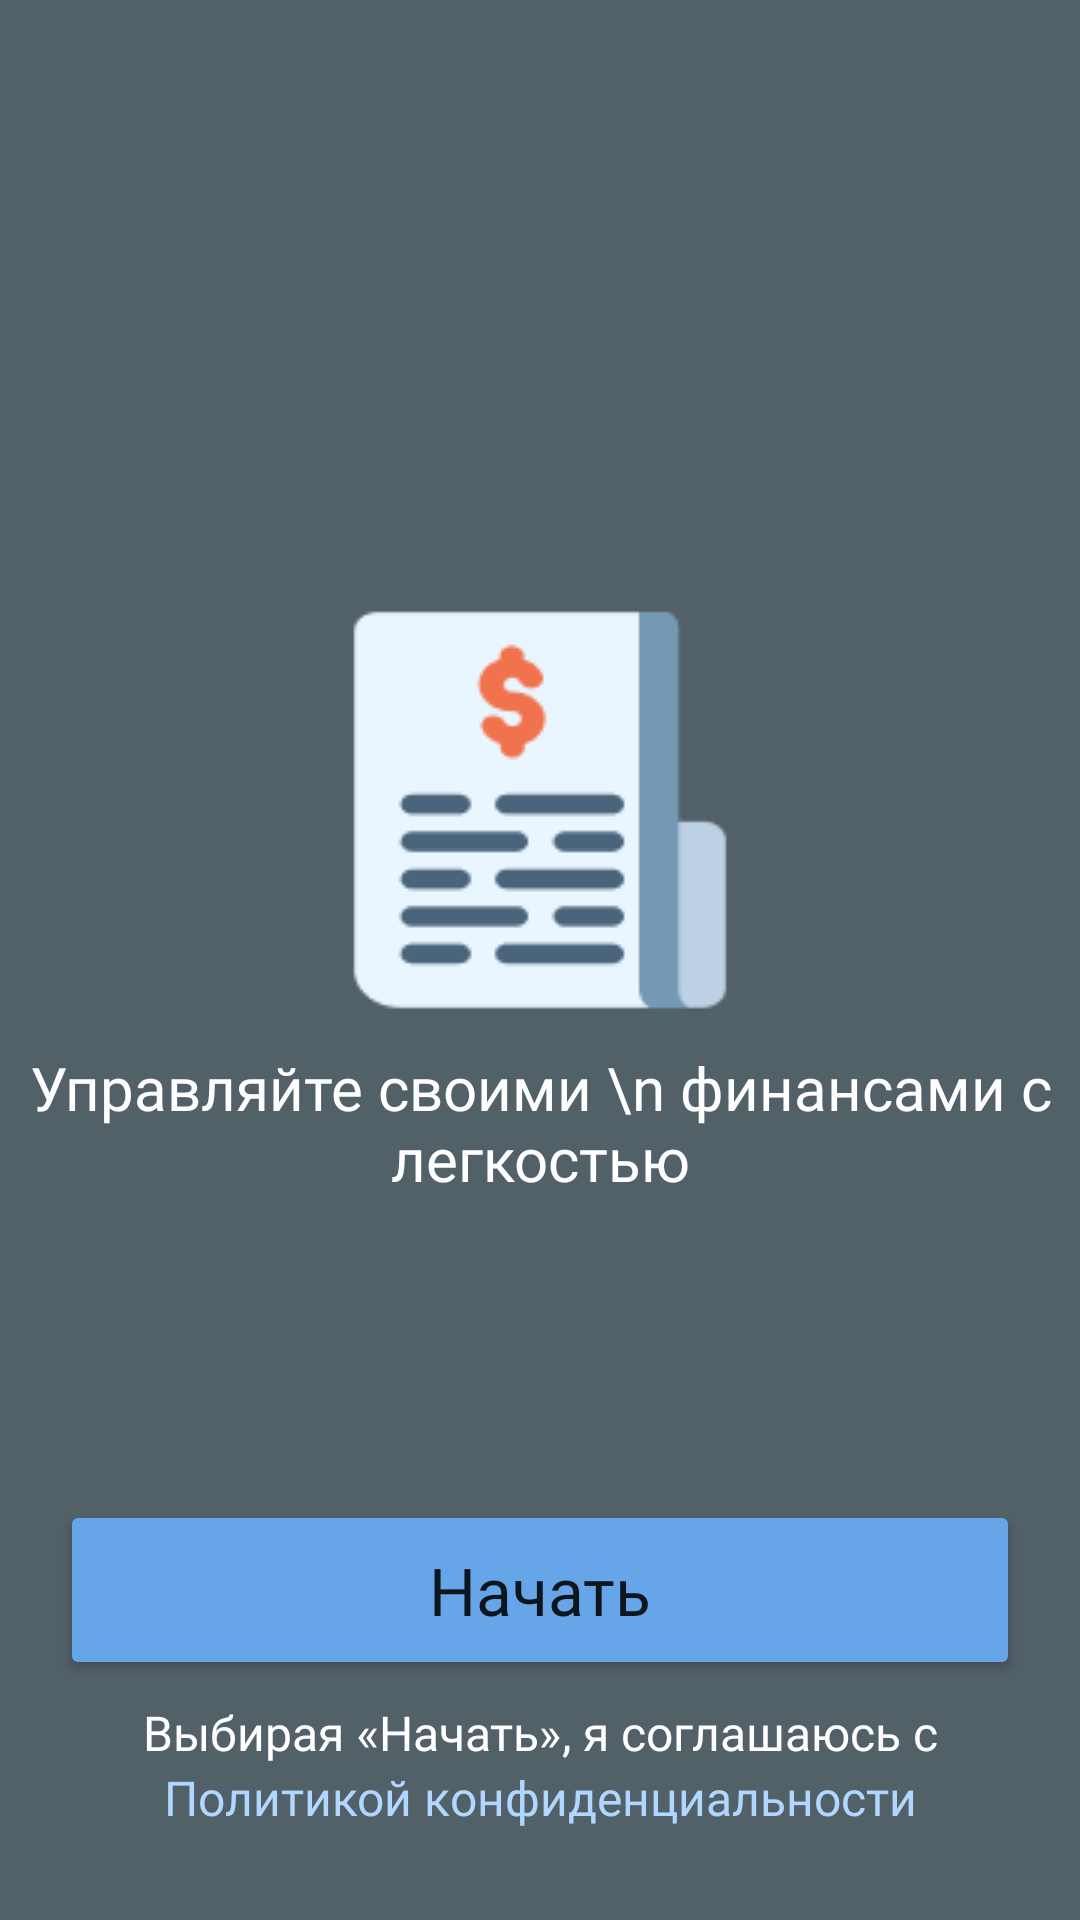

Produce the Android XML layout that renders to this screen, including the resource entries it uses.
<!-- AndroidManifest.xml: application theme splashScreenTheme -->
<!-- res/layout/fragment_on_board.xml -->
<?xml version="1.0" encoding="utf-8"?>
<androidx.constraintlayout.widget.ConstraintLayout xmlns:android="http://schemas.android.com/apk/res/android"
    xmlns:app="http://schemas.android.com/apk/res-auto"
    xmlns:tools="http://schemas.android.com/tools"
    android:layout_width="match_parent"
    android:layout_height="match_parent"
    android:background="@color/color_app"
    tools:context=".white.ui.fragments.onboard.OnBoardFragment">

    <ImageView
        android:id="@+id/image_book"
        android:layout_width="wrap_content"
        android:layout_height="wrap_content"
        android:layout_marginBottom="100dp"
        android:background="@drawable/book_image"
        app:layout_constraintBottom_toBottomOf="parent"
        app:layout_constraintEnd_toEndOf="parent"
        app:layout_constraintStart_toStartOf="parent"
        app:layout_constraintTop_toTopOf="parent" />

    <TextView
        android:layout_width="match_parent"
        android:layout_height="wrap_content"
        android:fontFamily="@font/montserrat"
        android:gravity="center"
        android:text="Управляйте своими \n финансами с легкостью"
        android:textColor="@color/white"
        android:textSize="20sp"
        app:layout_constraintTop_toBottomOf="@id/image_book" />

    <Button
        android:layout_width="match_parent"
        android:layout_height="60dp"
        android:layout_marginHorizontal="20dp"
        android:layout_marginBottom="80dp"
        android:backgroundTint="#66A5E7"
        android:fontFamily="@font/montserrat"
        android:id="@+id/btn_start"
        android:text="Начать"
        android:textAllCaps="false"
        android:textSize="22dp"
        app:cornerRadius="99dp"
        app:layout_constraintBottom_toBottomOf="parent" />

    <TextView
        android:id="@+id/txt_button"
        android:layout_width="wrap_content"
        android:layout_height="wrap_content"
        android:fontFamily="@font/montserrat"
        android:gravity="center"
        android:text="Выбирая «Начать», я соглашаюсь с"
        android:textColor="@color/white"
        android:textSize="16sp"
        app:layout_constraintBottom_toTopOf="@id/policy"
        app:layout_constraintEnd_toEndOf="parent"
        app:layout_constraintStart_toStartOf="parent" />

    <TextView
        android:id="@+id/policy"
        android:layout_width="wrap_content"
        android:layout_height="wrap_content"
        android:layout_marginBottom="30dp"
        android:fontFamily="@font/montserrat"
        android:gravity="center"
        android:text="Политикой конфиденциальности"
        android:textColor="#B0D7FF"
        android:textSize="16sp"
        app:layout_constraintBottom_toBottomOf="parent"
        app:layout_constraintEnd_toEndOf="parent"
        app:layout_constraintStart_toStartOf="parent" />
</androidx.constraintlayout.widget.ConstraintLayout>
<!-- resources referenced by this layout -->
<resources>
  <color name="color_app">#526068</color>
  <color name="white">#FFFFFFFF</color>
  <!-- drawable book_image: png bitmap (drawable, 2885 bytes) -->
  <style name="splashScreenTheme" parent="Theme.MaterialComponents.Light.NoActionBar">
          <item name="android:windowBackground">@drawable/splash_image</item>
          <item name="android:statusBarColor">#526068</item>
      </style>
  <!-- drawable splash_image (drawable) -->
  <?xml version="1.0" encoding="utf-8"?>
  <layer-list xmlns:android="http://schemas.android.com/apk/res/android">
  
      <item android:drawable="@color/color_app"/>
  
      <item android:drawable="@drawable/splash_icon" android:gravity="center"/>
  </layer-list>
  <!-- drawable splash_icon: png bitmap (drawable, 19426 bytes) -->
</resources>
